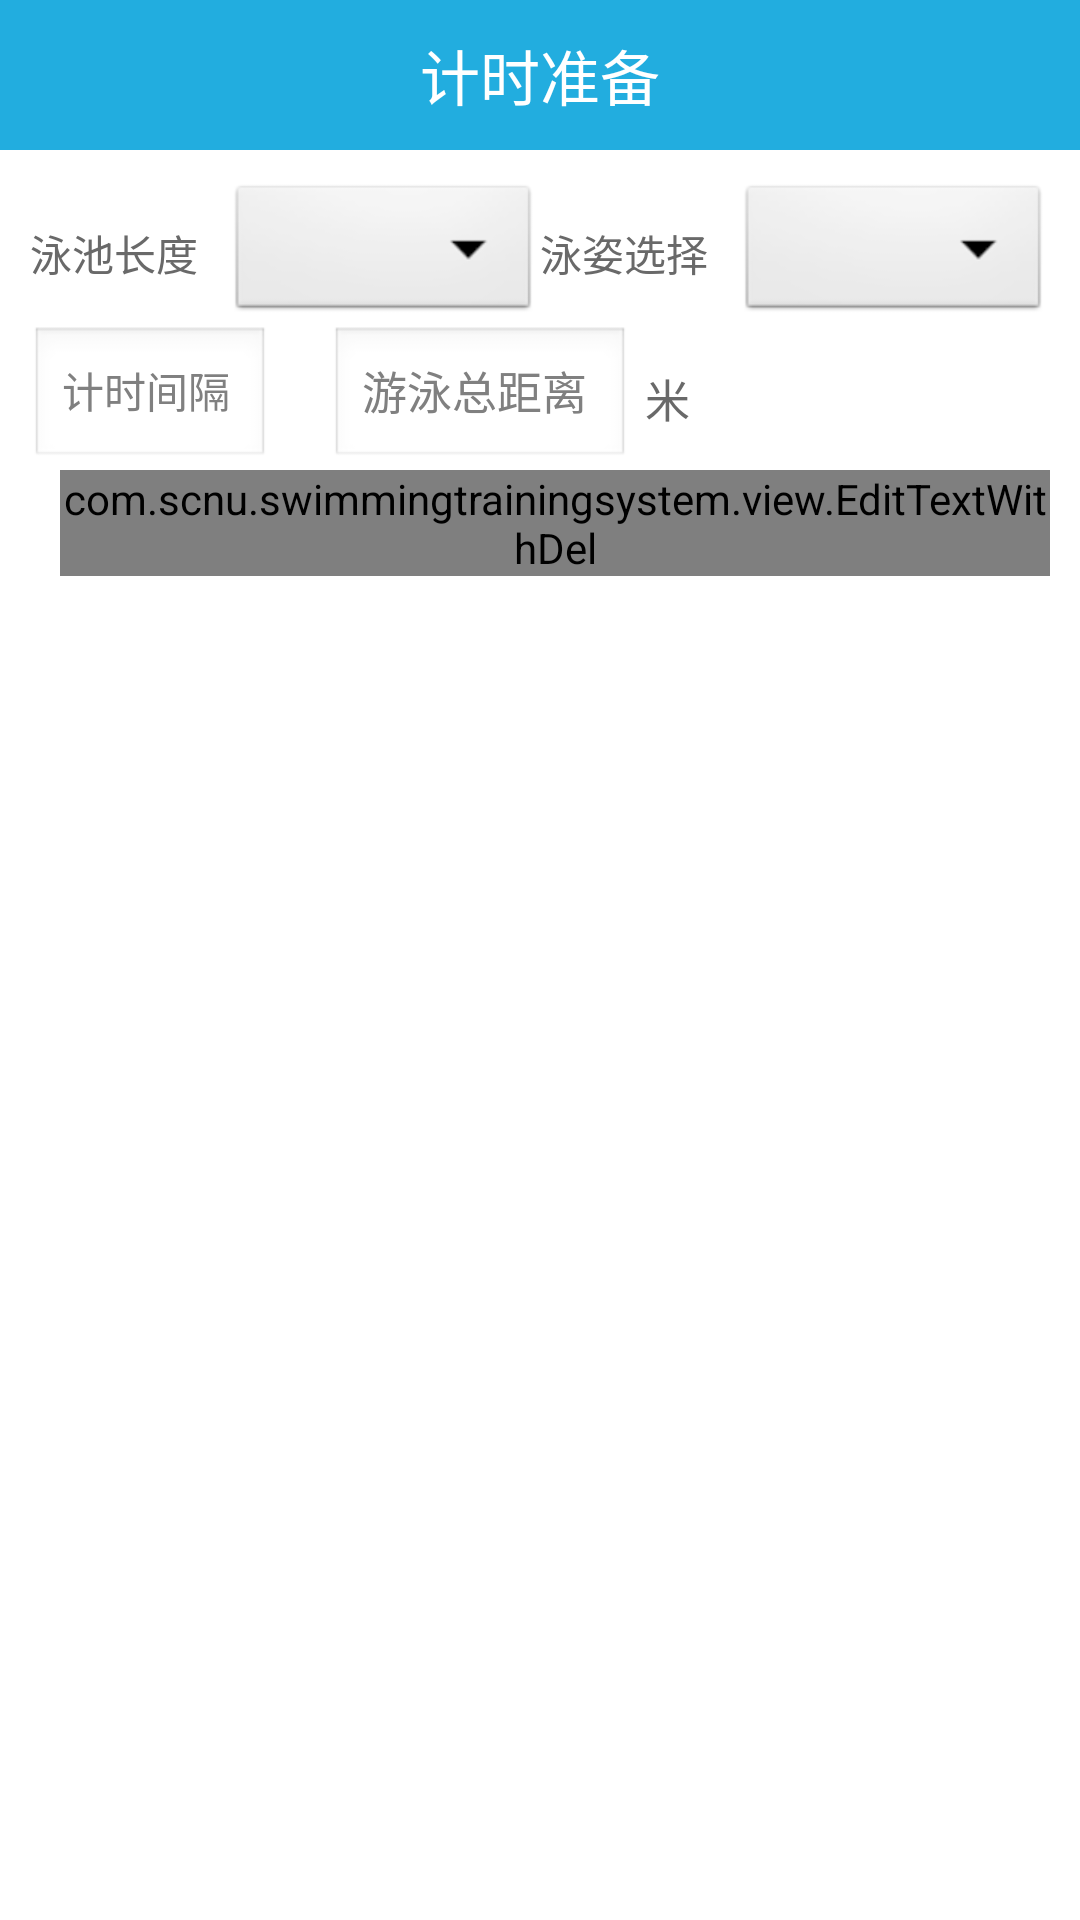

Here is an Android app screen rendered from its layout file. Give the layout XML and the strings, colors and styles it references.
<!-- AndroidManifest.xml: application theme AppBaseTheme -->
<!-- res/layout/activity_clockset.xml -->
<?xml version="1.0" encoding="utf-8"?>

<LinearLayout xmlns:android="http://schemas.android.com/apk/res/android"
    android:layout_width="match_parent"
    android:layout_height="match_parent"
    android:gravity="center_horizontal"
    android:background="@color/common_bg"
    android:orientation="vertical" >

    <RelativeLayout
        android:id="@+id/clockset_headbar"
        android:layout_width="match_parent"
        android:layout_height="50dp"
        android:background="@color/title_bar_bg"
        android:gravity="center_vertical" >

        <TextView
            style="@style/custom_textview"
            android:layout_width="wrap_content"
            android:layout_height="wrap_content"
            android:layout_centerHorizontal="true"
            android:layout_centerVertical="true"
            android:text="@string/timer_setting"
             />

        <ImageButton
            android:id="@+id/plan_back"
            android:layout_width="60dp"
            android:layout_height="wrap_content"
            android:layout_alignParentLeft="true"
            android:layout_centerVertical="true"
            android:background="@color/transparent"
            android:onClick="clcokset_back"
            android:src="@drawable/btn_back" />
    </RelativeLayout>

    <RelativeLayout
        android:id="@+id/clcokset_rl"
        android:layout_width="match_parent"
        android:layout_height="0dp"
        android:layout_weight="1"
        android:visibility="visible" >

        <LinearLayout
            android:id="@+id/choose_plan_ll1"
            android:layout_width="match_parent"
            android:layout_height="wrap_content"
            android:gravity="center_vertical"
            android:orientation="vertical"
            android:padding="10dp" >

            <LinearLayout
                android:layout_width="match_parent"
                android:layout_height="wrap_content"
                android:baselineAligned="false"
                android:gravity="center_vertical"
                android:orientation="horizontal" >

                <LinearLayout
                    android:layout_width="0dp"
                    android:layout_height="wrap_content"
                    android:layout_weight="1"
                    android:gravity="center_vertical"
                    android:orientation="horizontal" >

                    <TextView
                        android:layout_width="wrap_content"
                        android:layout_height="wrap_content"
                        android:text="@string/pool_length"
                        android:textColor="@color/aliceblue" />

                    <Spinner
                        android:id="@+id/pool_length"
                        android:layout_width="match_parent"
                        android:layout_height="wrap_content"
                        android:layout_marginLeft="10dp" />
                </LinearLayout>
                
                 <LinearLayout
                    android:layout_width="0dp"
                    android:layout_height="wrap_content"
                    android:layout_weight="1"
                    android:gravity="center_vertical"
                    android:orientation="horizontal" >

                    <TextView
                        android:layout_width="wrap_content"
                        android:layout_height="wrap_content"
                        android:text="@string/choose_stroke"
                        android:textColor="@color/aliceblue" />

                    <Spinner
                        android:id="@+id/stroke"
                        android:layout_width="match_parent"
                        android:layout_height="wrap_content"
                        android:layout_marginLeft="10dp" />
                </LinearLayout>

             
            </LinearLayout>

            <LinearLayout
                android:layout_width="match_parent"
                android:layout_height="wrap_content"
                android:focusable="true"
                android:focusableInTouchMode="true"
                android:gravity="center_vertical"
                android:orientation="horizontal" >

                <AutoCompleteTextView
                    android:id="@+id/act_interval"
                    android:layout_width="80dp"
                    android:layout_height="wrap_content"
                    android:ems="5"
                    android:hint="@string/time_interval"
                    android:inputType="number"
                    android:nextFocusLeft="@+id/bt_choose_athlete"
                    android:nextFocusUp="@+id/pool_length"
                    android:singleLine="true"
                    android:textColor="@color/color_text"
                    android:textSize="14sp" />
                
                   <LinearLayout
                    android:layout_width="0dp"
                    android:layout_height="wrap_content"
                    android:layout_marginLeft="10dp"
                    android:layout_weight="1"
                    android:focusable="true"
                    android:focusableInTouchMode="true"
                    android:gravity="center_vertical"
                    android:orientation="horizontal" >

                    <AutoCompleteTextView
                        android:id="@+id/tv_distance"
                        android:layout_width="100dp"
                        android:layout_height="wrap_content"
                        android:layout_marginLeft="10dp"
                        android:ems="5"
                        android:hint="@string/swim_total_length"
                        android:inputType="number"
                        android:nextFocusLeft="@+id/bt_choose_athlete"
                        android:nextFocusUp="@+id/pool_length"
                        android:singleLine="true"
                        android:textColor="@color/color_text"
                        android:textSize="15sp" />

                    <TextView
                        android:layout_width="wrap_content"
                        android:layout_height="wrap_content"
                        android:layout_marginLeft="5dp"
                        android:text="米"
                        android:textColor="@color/aliceblue"
                        android:textSize="15sp" />
                </LinearLayout>

              
            </LinearLayout>
            <LinearLayout 
                android:layout_width="match_parent"
                android:layout_height="wrap_content">
                  <com.scnu.swimmingtrainingsystem.view.EditTextWithDel
                    android:id="@+id/et_remarks"
                    android:layout_width="match_parent"
                    android:layout_height="wrap_content"
                    android:layout_marginLeft="10dp"
                    android:background="@drawable/bg_edit"
                    android:hint="@string/input_extra"
                    android:singleLine="true" />
            </LinearLayout>
        </LinearLayout>

        <Button
            style="@style/custom_btn"
            android:id="@+id/bt_choose_athlete"
            android:layout_width="wrap_content"
            android:layout_height="wrap_content"
            android:layout_below="@id/choose_plan_ll1"
            android:layout_centerHorizontal="true"
            android:onClick="chooseAthlete"
            android:paddingLeft="16dp"
            android:paddingRight="16dp"
            android:text="@string/choose_athlete" />

        <ListView
            android:id="@+id/list_choosed"
            android:layout_width="match_parent"
            android:layout_height="match_parent"
            android:layout_below="@id/bt_choose_athlete"
            android:cacheColorHint="#fff" >
        </ListView>
    </RelativeLayout>

    <LinearLayout
        android:layout_width="match_parent"
        android:layout_height="wrap_content"
        android:gravity="center"
        android:orientation="horizontal"
        android:padding="8dp" >

        <Button
            style="@style/custom_btn"
            android:layout_width="0dp"
            android:layout_height="wrap_content"
            android:layout_weight="1"
            android:onClick="startTiming"
            android:padding="6dp"
            android:text="@string/start_timer" />
    </LinearLayout>

</LinearLayout>
<!-- resources referenced by this layout -->
<resources>
  <color name="aliceblue">#696969</color>
  <color name="color_text">@color/black</color>
  <color name="common_bg">@color/white</color>
  <color name="title_bar_bg">@color/blue</color>
  <color name="transparent">#00000000</color>
  <!-- drawable bg_edit (drawable) -->
  <?xml version="1.0" encoding="utf-8"?>
  
  <shape xmlns:android="http://schemas.android.com/apk/res/android"
      android:shape="rectangle" >
  
      <corners android:radius="2dp" />
  
      <stroke
          android:width="0.5dp"
          android:color="@color/light_gray" />
  
      <solid android:color="#fff" />
  
      <corners android:radius="5dp" />
  
  </shape>
  <string name="choose_athlete">选择运动员</string>
  <string name="choose_stroke">泳姿选择</string>
  <string name="input_extra">请输入备注</string>
  <string name="pool_length">泳池长度</string>
  <string name="start_timer">开始计时</string>
  <string name="swim_total_length">游泳总距离</string>
  <string name="time_interval">计时间隔</string>
  <string name="timer_setting">计时准备</string>
  <style name="custom_btn" parent="@android:style/Widget.Button">
          <item name="android:gravity">center</item>
          <item name="android:textColor">@color/button_text_color</item>
          <item name="android:layout_height">wrap_content</item>
          <item name="android:layout_width">wrap_content</item>
          <item name="android:background">@drawable/bg_login</item>
          <item name="android:padding">5dp</item>
          <item name="android:textSize">18sp</item>
      </style>
  <style name="custom_textview" parent="@android:style/Widget.TextView">
          <item name="android:textSize">20sp</item>
          <item name="android:gravity">center</item>
          <item name="android:textColor">@color/white</item>
      </style>
  <style name="AppBaseTheme" parent="android:Theme.Light">
          
      </style>
  <color name="black">#ff000000</color>
  <color name="white">#ffffff</color>
  <color name="blue">#22addf</color>
  <color name="light_gray">#dbe6dd</color>
  <color name="button_text_color">@color/white</color>
</resources>
